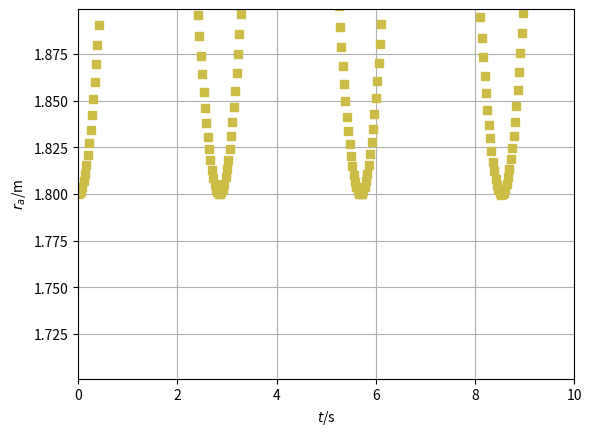

Write the Python code that produced this figure.
from matplotlib.pyplot import *
from numpy import *
from numpy.linalg import norm
from numpy import array as vector
import matplotlib.pyplot as plt
### Simulation of ideal gas & piston
## Coordinates (t, z)

## Constants
ma = 5             # kg: mass piston
g = 9.8            # N/kg: gravitational acceleration
R = 8.31446261815  # N m/(K*mol): molar gas constant
N = 0.04           # mol: amount of ideal gas
T = 296            # K: temperature of ideal gas

## Initial conditions
t = 0	  # s: time
ra = 1.8  # m: position piston
va = 0    # m/s: velocity piston

## Boundary conditions
Ga = -ma * g  # N: gravity supply piston

## Parameters for time loop
t1 = 10	     # s: final time
dt = 0.0001  # s: time step #@

## Plotting
dtplot = t1/360  # time interval between plots
tplot = dtplot	 # time for next plot
clf
plot(t, ra, 's', color='#CCBB44')
xlabel('${\it t}$/s'); ylabel('${\it r_a}$/m')
axis('tight'); xlim([0, t1]); grid(True) #@

## Numerical time integration
while t < t1:
  ## constitutive relations
  Pa = ma * va
  Fa = R * N * T / ra

  ## balance laws
  t = t + dt
  Pa = Pa + (Fa + Ga) * dt
  ra = ra + va * dt

  ## constitutive relations
  va = Pa / ma #@

  ## plot
  if t > tplot:
    plot(t, ra, 's', color='#CCBB44')
    if not "pyodide" in sys.modules: pause(0.0001)
    tplot = tplot + dtplot

plt.show()
